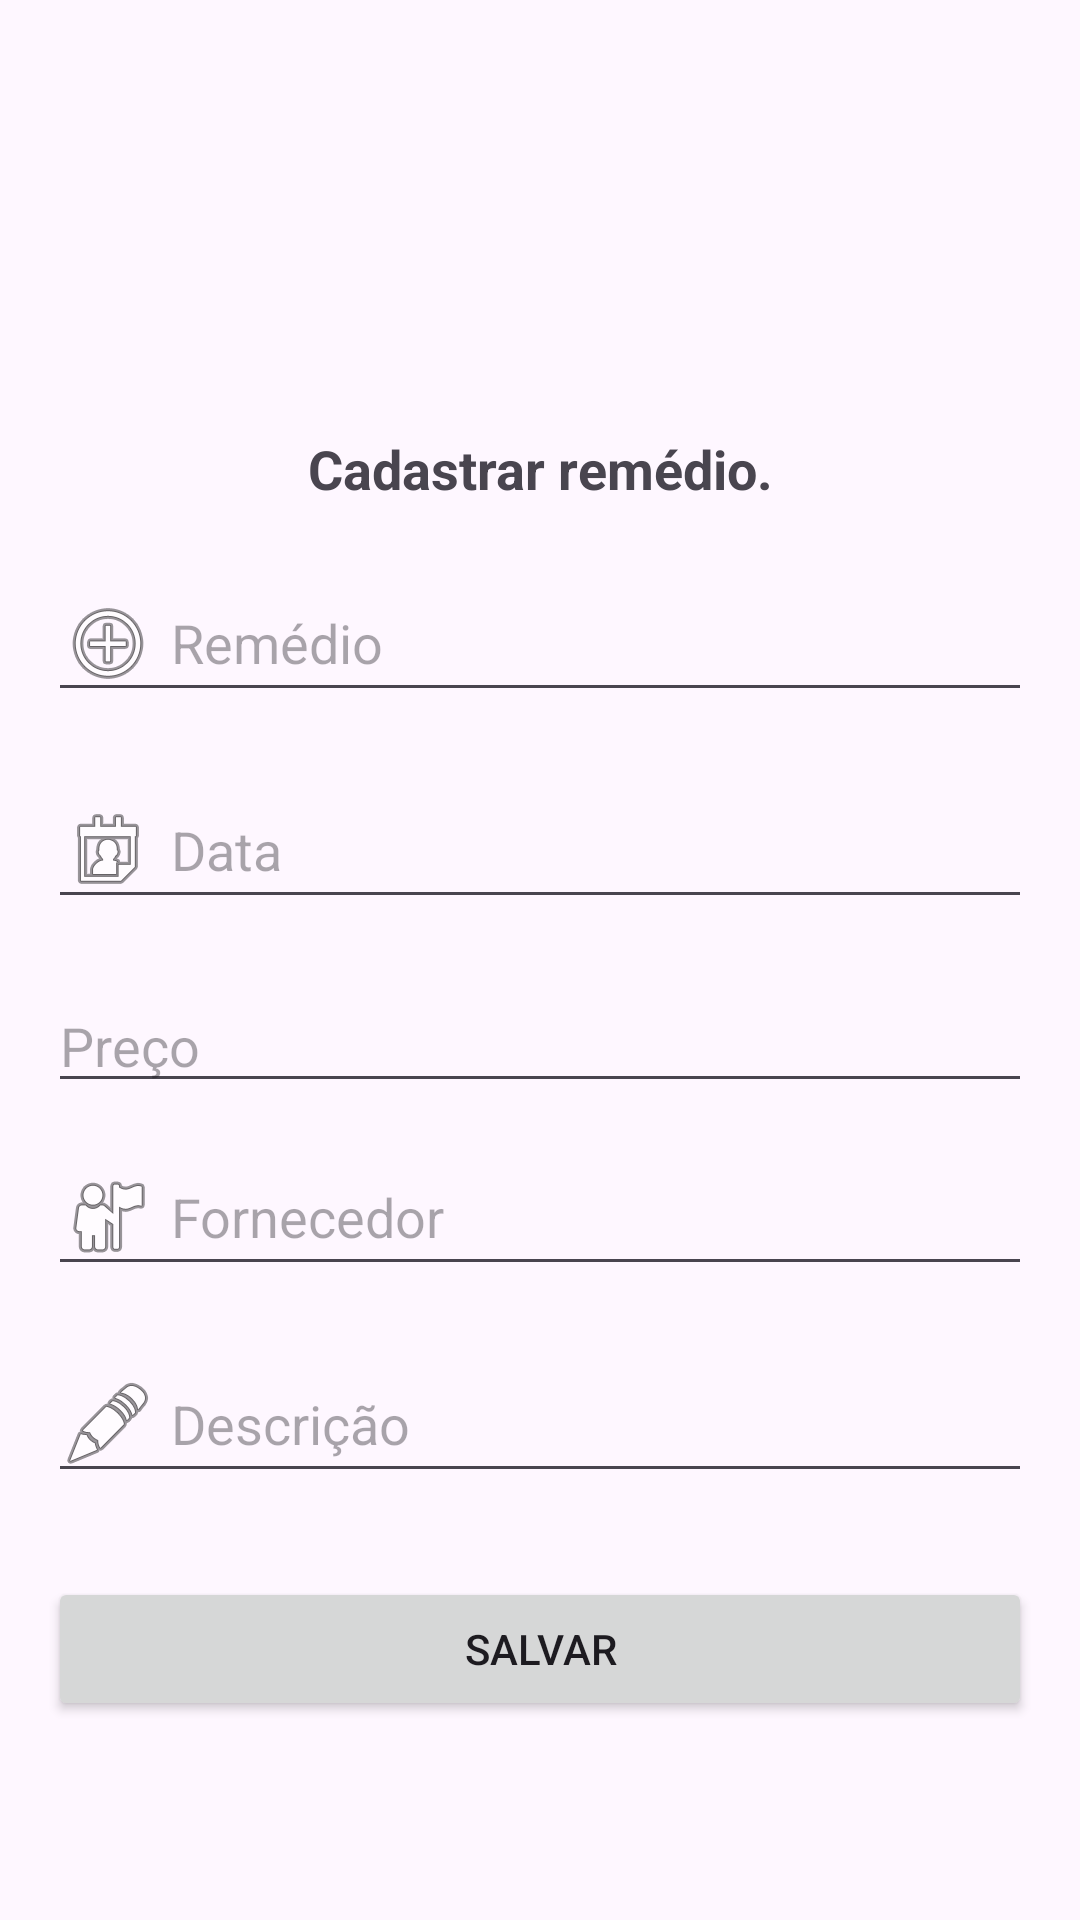

Layout XML and referenced resources for this Android screen:
<!-- AndroidManifest.xml: application theme Theme.Cotafarm -->
<!-- res/layout/activity_cadastro_remedio.xml -->
<?xml version="1.0" encoding="utf-8"?>
<androidx.constraintlayout.widget.ConstraintLayout xmlns:android="http://schemas.android.com/apk/res/android"
    xmlns:app="http://schemas.android.com/apk/res-auto"
    xmlns:tools="http://schemas.android.com/tools"
    android:layout_width="match_parent"
    android:layout_height="match_parent"
    tools:context=".cadastroRemedio.CadastroRemedio">


    <Button
        android:id="@+id/buttonCadastrarRem"
        android:layout_width="match_parent"
        android:layout_height="wrap_content"
        android:layout_marginHorizontal="16dp"
        android:layout_marginTop="28dp"
        android:text="Salvar"
        app:layout_constraintEnd_toEndOf="parent"
        app:layout_constraintStart_toStartOf="parent"
        app:layout_constraintTop_toBottomOf="@+id/editDescricaorem2" />

    <EditText
        android:id="@+id/editdataRem"
        android:layout_width="match_parent"
        android:layout_height="wrap_content"
        android:layout_marginHorizontal="16dp"
        android:layout_marginTop="20dp"
        android:drawableStart="@android:drawable/ic_menu_my_calendar"
        android:drawablePadding="5dp"
        android:hint="Data"
        android:inputType="phone"
        app:layout_constraintEnd_toEndOf="parent"
        app:layout_constraintStart_toStartOf="parent"
        app:layout_constraintTop_toBottomOf="@id/editnomeRem" />

    <EditText
        android:id="@+id/editnomeRem"
        android:layout_width="match_parent"
        android:layout_height="wrap_content"
        android:layout_marginHorizontal="16dp"
        android:layout_marginTop="20dp"
        android:drawableStart="@android:drawable/ic_menu_add"
        android:drawablePadding="5dp"
        android:hint="Remédio"
        app:layout_constraintEnd_toEndOf="parent"
        app:layout_constraintStart_toStartOf="parent"
        app:layout_constraintTop_toBottomOf="@id/textView6" />

    <EditText
        android:id="@+id/editPrecoRem"
        android:layout_width="match_parent"
        android:layout_height="wrap_content"
        android:layout_marginHorizontal="16dp"
        android:layout_marginTop="20dp"
        android:drawablePadding="5dp"
        android:hint="Preço"
        android:inputType="numberDecimal"
        app:layout_constraintEnd_toEndOf="parent"
        app:layout_constraintStart_toStartOf="parent"
        app:layout_constraintTop_toBottomOf="@id/editdataRem" />


    <AutoCompleteTextView
        android:id="@+id/editFornecedorRem"
        android:layout_width="match_parent"
        android:layout_height="wrap_content"
        android:layout_marginHorizontal="16dp"
        android:layout_marginTop="12dp"
        android:drawableStart="@android:drawable/ic_menu_myplaces"
        android:drawablePadding="5dp"
        android:hint="Fornecedor"
        app:layout_constraintEnd_toEndOf="parent"
        app:layout_constraintStart_toStartOf="parent"
        app:layout_constraintTop_toBottomOf="@id/editPrecoRem" />


    <EditText
        android:id="@+id/editDescricaorem2"
        android:layout_width="match_parent"
        android:layout_height="wrap_content"
        android:layout_marginHorizontal="16dp"
        android:layout_marginTop="20dp"
        android:drawableStart="@android:drawable/ic_menu_edit"
        android:drawablePadding="5dp"
        android:hint="Descrição"
        app:layout_constraintEnd_toEndOf="parent"
        app:layout_constraintStart_toStartOf="parent"
        app:layout_constraintTop_toBottomOf="@+id/editFornecedorRem" />

    <TextView
        android:id="@+id/textView6"
        android:layout_width="match_parent"
        android:layout_height="wrap_content"
        android:layout_marginTop="144dp"
        android:text="Cadastrar remédio."
        android:textAlignment="center"
        android:textSize="18sp"
        android:textStyle="bold"
        app:layout_constraintBottom_toTopOf="@+id/editnomeRem"
        app:layout_constraintEnd_toEndOf="parent"
        app:layout_constraintHorizontal_bias="0.0"
        app:layout_constraintStart_toStartOf="parent"
        app:layout_constraintTop_toTopOf="parent" />


</androidx.constraintlayout.widget.ConstraintLayout>
<!-- resources referenced by this layout -->
<resources>
  <style name="Theme.Cotafarm" parent="Base.Theme.Cotafarm" />
  <style name="Base.Theme.Cotafarm" parent="Theme.Material3.DayNight.NoActionBar">
          
          
      </style>
</resources>
